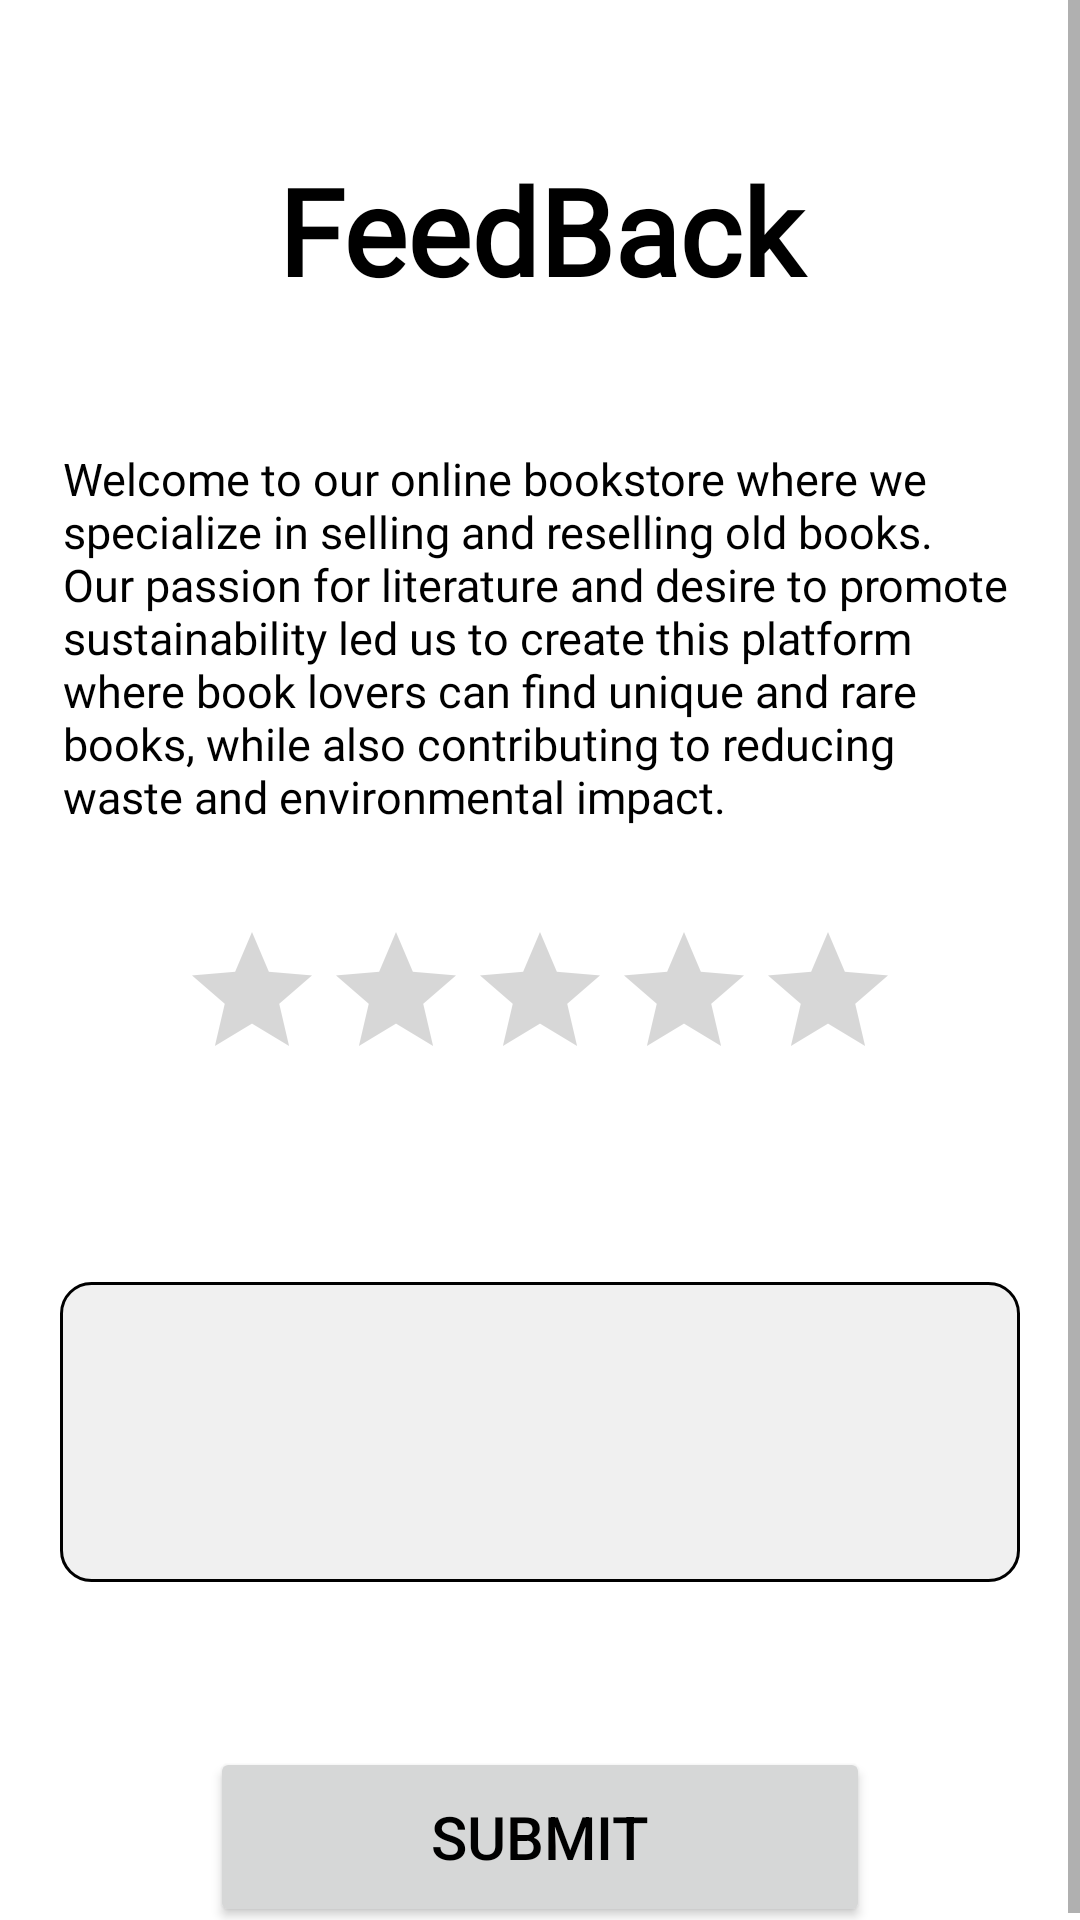

The Android layout XML behind this screen, and the referenced resources:
<!-- AndroidManifest.xml: application theme Theme.AlphaBook -->
<!-- res/layout/activity_feedback.xml -->
<?xml version="1.0" encoding="utf-8"?>
<LinearLayout xmlns:android="http://schemas.android.com/apk/res/android"
    xmlns:app="http://schemas.android.com/apk/res-auto"
    xmlns:tools="http://schemas.android.com/tools"
    android:layout_width="match_parent"
    android:layout_height="match_parent"
    android:orientation="vertical"
    tools:context=".feedback"
    android:background="@color/white">


<ScrollView
    android:layout_width="match_parent"
    android:layout_height="wrap_content">

    <LinearLayout
        android:layout_width="match_parent"
        android:layout_height="wrap_content"
        android:orientation="vertical">
    <TextView
        android:layout_width="match_parent"
        android:layout_height="wrap_content"
        android:textSize="40sp"
        android:textStyle="bold"
        android:padding="25dp"
        android:layout_marginTop="25dp"
        android:text="FeedBack"
        android:textColor="@color/black"
        android:fontFamily="@font/interfont"
        android:gravity="center"/>

    <TextView
        android:layout_width="match_parent"
        android:layout_height="wrap_content"
        android:textSize="15sp"
        android:padding="5dp"
        android:layout_margin="16dp"
        android:textColor="@color/black"
        android:layout_gravity="center"
        android:text="Welcome to our online bookstore where we specialize in selling and reselling old books. Our passion for literature and desire to promote sustainability led us to create this platform where book lovers can find unique and rare books, while also contributing to reducing waste and environmental impact."
        android:fontFamily="@font/interfont"/>

    <RatingBar
        android:layout_marginTop="10dp"
        android:id="@+id/ratingBar"
        android:layout_width="wrap_content"
        android:layout_height="wrap_content"
        android:layout_gravity="center"
        android:layout_margin="10dp"
        android:stepSize="1"/>

    <TextView
        android:layout_width="match_parent"
        android:layout_height="wrap_content"
        android:gravity="center"
        android:id="@+id/ratetext"
        android:layout_marginRight="20dp"
        android:layout_marginLeft="20dp"
        android:textColor="@color/black"
        android:textSize="25sp"/>



    <EditText
        android:layout_marginTop="20dp"
        android:layout_width="match_parent"
        android:layout_height="wrap_content"
        android:minHeight="100dp"
        android:padding="10dp"
        android:textSize="20sp"
        android:id="@+id/txtfeedback"
        android:layout_margin="20dp"
        android:background="@drawable/roundtext"/>

    <Button
        android:id="@+id/button2"
        android:layout_width="match_parent"
        android:layout_height="60dp"
        android:layout_gravity="center"
        android:layout_marginTop="35dp"
        android:layout_marginLeft="70dp"
        android:layout_marginRight="70dp"
        android:textSize="20sp"
        android:textColor="@color/black"
        android:text="Submit" />
    </LinearLayout>
</ScrollView>

</LinearLayout>
<!-- resources referenced by this layout -->
<resources>
  <color name="black">#000000</color>
  <color name="white">#FFFFFF</color>
  <!-- drawable roundtext (drawable) -->
  <?xml version="1.0" encoding="utf-8"?>
  <shape xmlns:android="http://schemas.android.com/apk/res/android">
  
      <corners android:radius="10dp"/>
      <solid android:color="#f0f0f0"/>
      <stroke android:width="1dp" android:color="@color/black"/>
  
  </shape>
  <style name="Theme.AlphaBook" parent="Theme.MaterialComponents.DayNight.NoActionBar">
          
          <item name="colorPrimary">@color/purple_500</item>
          <item name="colorPrimaryVariant">@color/purple_700</item>
          <item name="colorOnPrimary">@color/white</item>
          
          <item name="colorSecondary">@color/teal_200</item>
          <item name="colorSecondaryVariant">@color/teal_700</item>
          <item name="colorOnSecondary">@color/black</item>
          
          <item name="android:statusBarColor">?attr/colorPrimaryVariant</item>
  
          <item name="bottomSheetDialogTheme">@style/AppBottomSheetDialogTheme</item>
          
      </style>
  <color name="purple_500">#B8DAF0</color>
  <color name="purple_700">#0F537D</color>
  <color name="teal_200">#FF03DAC5</color>
  <color name="teal_700">#FF018786</color>
  <style name="AppBottomSheetDialogTheme" parent="Theme.Design.Light.BottomSheetDialog">
          <item name="bottomSheetStyle">@style/AppModalStyle</item>
      </style>
  <style name="AppModalStyle" parent="Widget.Design.BottomSheet.Modal">
          <item name="android:background">@drawable/bottomrounded</item>
      </style>
  <!-- drawable bottomrounded (drawable) -->
  <?xml version="1.0" encoding="utf-8"?>
  <shape xmlns:android="http://schemas.android.com/apk/res/android">
          <solid android:color="@color/white"/>
          <corners android:topRightRadius="30dp" android:topLeftRadius="30dp"/>
         
  </shape>
</resources>
